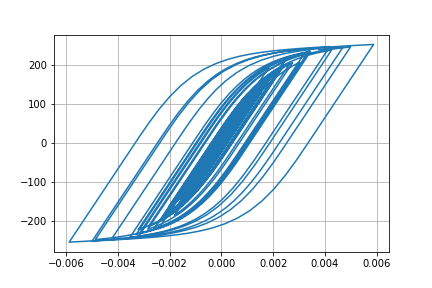

The file beside this chart, header and first rows:
Desplacment, Force
0.0, 0.0
4.965344740964094e-08, 0.004965
-3.552050619647314e-07, -0.03552
-2.293990062528567e-06, -0.2294
-6.572832431023105e-06, -0.6573
-1.330197720311236e-05, -1.33
-2.18933449381025e-05, -2.189
-3.139094477574019e-05, -3.139
-4.091319038862301e-05, -4.091
-4.990115716217926e-05, -4.989
-5.8129540502042976e-05, -5.812
-6.556310847730965e-05, -6.555
-7.216439056529291e-05, -7.214
-7.777404871505584e-05, -7.775
-8.217868029787036e-05, -8.215
-8.537089912476558e-05, -8.534
-8.771141254095397e-05, -8.767
-8.984872670543802e-05, -8.981
-9.24602488798274e-05, -9.242
-9.598843223223362e-05, -9.594
-0.0001005, -10.04
-0.0001054, -10.54
-0.0001101, -11
-0.0001135, -11.34
-0.0001151, -11.5
-0.0001142, -11.41
-0.0001107, -11.06
-0.0001043, -10.42
-9.527432152708845e-05, -9.519
-8.398559948121569e-05, -8.39
-7.115922355157086e-05, -7.108
-5.751104673931358e-05, -5.743
-4.357069027112347e-05, -4.349
-2.9668816428214454e-05, -2.959
-1.5967774225254737e-05, -1.589
-2.4125046211847107e-06, -0.233
1.1313240351233633e-05, 1.14
2.5897412751927115e-05, 2.598
4.231725166803716e-05, 4.24
6.154462494375825e-05, 6.161
8.42012888938183e-05, 8.425
0.0001102, 11.03
0.000139, 13.89
0.0001693, 16.91
0.0001999, 19.96
0.0002295, 22.89
0.0002562, 25.54
0.0002785, 27.74
0.0002948, 29.35
0.0003047, 30.33
0.0003092, 30.77
0.0003105, 30.9
0.000311, 30.94
0.0003123, 31.07
0.0003152, 31.36
0.0003197, 31.81
0.0003257, 32.39
0.000333, 33.11
0.0003417, 33.96
0.0003517, 34.95
... 2,941 more rows
